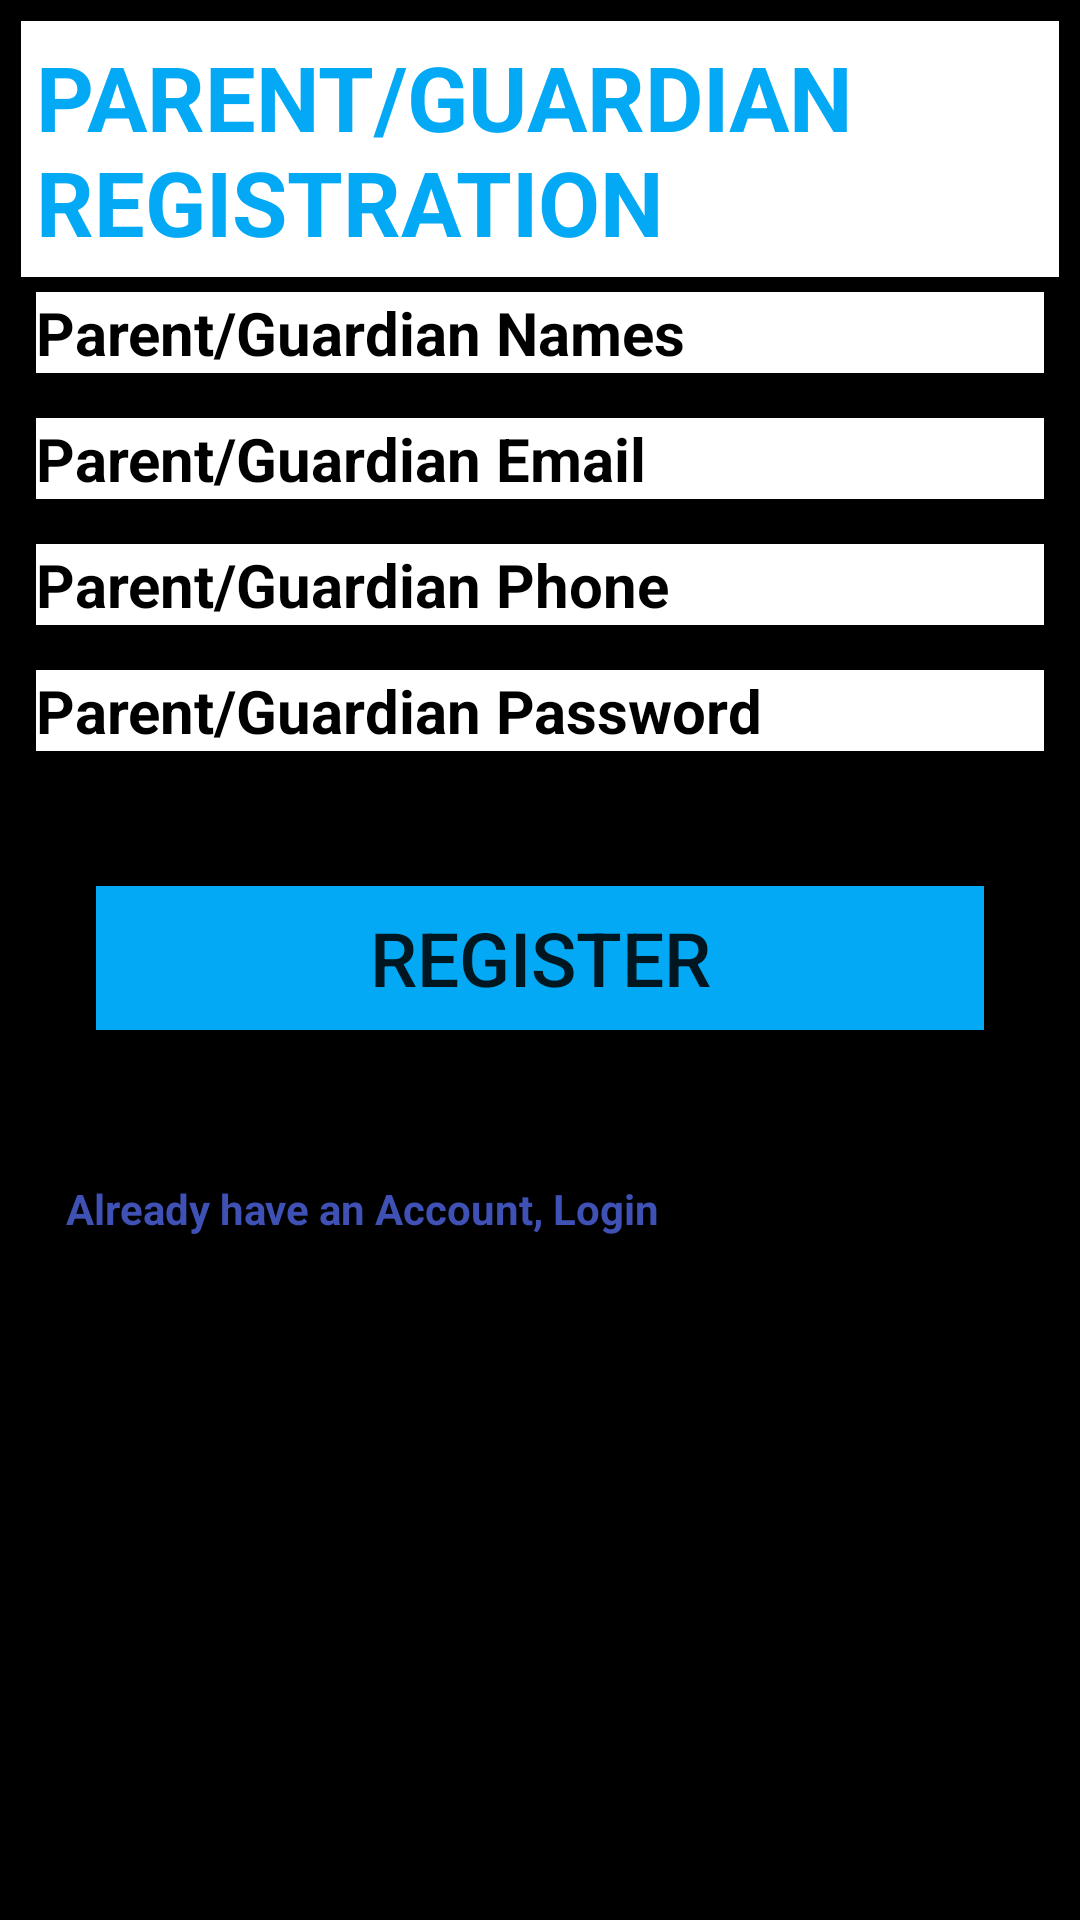

Here is an Android app screen rendered from its layout file. Give the layout XML and the strings, colors and styles it references.
<!-- AndroidManifest.xml: application theme AppTheme -->
<!-- res/layout/activity_parent_registration.xml -->
<?xml version="1.0" encoding="utf-8"?>
<LinearLayout
    xmlns:android="http://schemas.android.com/apk/res/android"
    android:layout_width="match_parent"
    android:layout_height="match_parent"
    android:orientation="vertical"
    android:background="@color/black"
    android:id="@+id/main"
    android:layout_margin="5dp"
    android:padding="2dp">

    <TextView
        android:layout_width="match_parent"
        android:layout_height="wrap_content"
        android:padding="5dp"
        android:background="@color/white"
        android:layout_marginBottom="15dp"
        android:layout_margin="5dp"
        android:textColor="@color/blue"
        android:text="@string/Parent_Guardian_Registration"
        android:textAllCaps="true"
        android:textSize="30sp"
        android:textStyle="bold"/>



    <EditText
        android:id="@+id/editTextGuardian_name"
        android:layout_width="match_parent"
        android:layout_height="wrap_content"
        android:background="@color/white"
        android:textColorHint="@color/black"
        android:layout_marginBottom="15dp"
        android:layout_marginEnd="10dp"
        android:layout_marginStart="10dp"
        android:autofillHints="name"
        android:textSize="20sp"
        android:textStyle="bold"
        android:hint="@string/Parent_Guardian_Names"
        android:inputType="text" />

    <EditText
        android:id="@+id/Guardian_Email"
        android:layout_width="match_parent"
        android:layout_height="wrap_content"
        android:background="@color/white"
        android:layout_marginEnd="10dp"
        android:layout_marginStart="10dp"
        android:textColorHint="@color/black"
        android:layout_marginBottom="15dp"
        android:autofillHints="emailAddress"
        android:textSize="20sp"
        android:textStyle="bold"
        android:hint="@string/Parent_Guardian_Email"
        android:inputType="textEmailAddress" />


    <EditText
        android:id="@+id/Parent_Guardian_Phone"
        android:layout_width="match_parent"
        android:layout_height="wrap_content"
        android:hint="@string/Parent_Guardian_Phone"
        android:background="@color/white"
        android:textColorHint="@color/black"
        android:layout_marginEnd="10dp"
        android:layout_marginStart="10dp"
        android:layout_marginBottom="15dp"
        android:textSize="20sp"
        android:textStyle="bold"
        android:autofillHints="phone"
        android:inputType="phone" />

    <EditText
        android:id="@+id/Guardian_Password"
        android:layout_width="match_parent"
        android:layout_height="wrap_content"
        android:background="@color/white"
        android:layout_marginEnd="10dp"
        android:layout_marginStart="10dp"
        android:textColorHint="@color/black"
        android:layout_marginBottom="15dp"
        android:autofillHints="password"
        android:textSize="20sp"
        android:textStyle="bold"
        android:inputType="textPassword"
        android:hint="@string/Parent_Guardian_Password"/>


    <Button
        android:id="@+id/buttonparent_guardianRegistration"
        android:layout_width="match_parent"
        android:layout_height="wrap_content"
        android:textAlignment="center"
        android:background="@color/blue"
        android:layout_margin="30dp"
        android:textSize="25sp"
        android:text="@string/r" />

    <TextView
        android:layout_width="match_parent"
        android:layout_height="wrap_content"
        android:text="@string/already_have_an_account_login"
        android:padding="20dp"
        android:textStyle="bold"
        android:textColor="#3F51B5"
        android:id="@+id/linktologin"/>

</LinearLayout>
<!-- resources referenced by this layout -->
<resources>
  <color name="black">#FF000000</color>
  <color name="blue">#03A9F4</color>
  <color name="white">#FFFFFFFF</color>
  <string name="Parent_Guardian_Email">Parent/Guardian Email</string>
  <string name="Parent_Guardian_Names">Parent/Guardian Names</string>
  <string name="Parent_Guardian_Password">Parent/Guardian Password</string>
  <string name="Parent_Guardian_Phone">Parent/Guardian Phone</string>
  <string name="Parent_Guardian_Registration">Parent/Guardian Registration</string>
  <string name="already_have_an_account_login">Already have an Account, Login</string>
  <string name="r">Register</string>
  <style name="AppTheme" parent="Theme.AppCompat.Light.NoActionBar">
  
      </style>
</resources>
